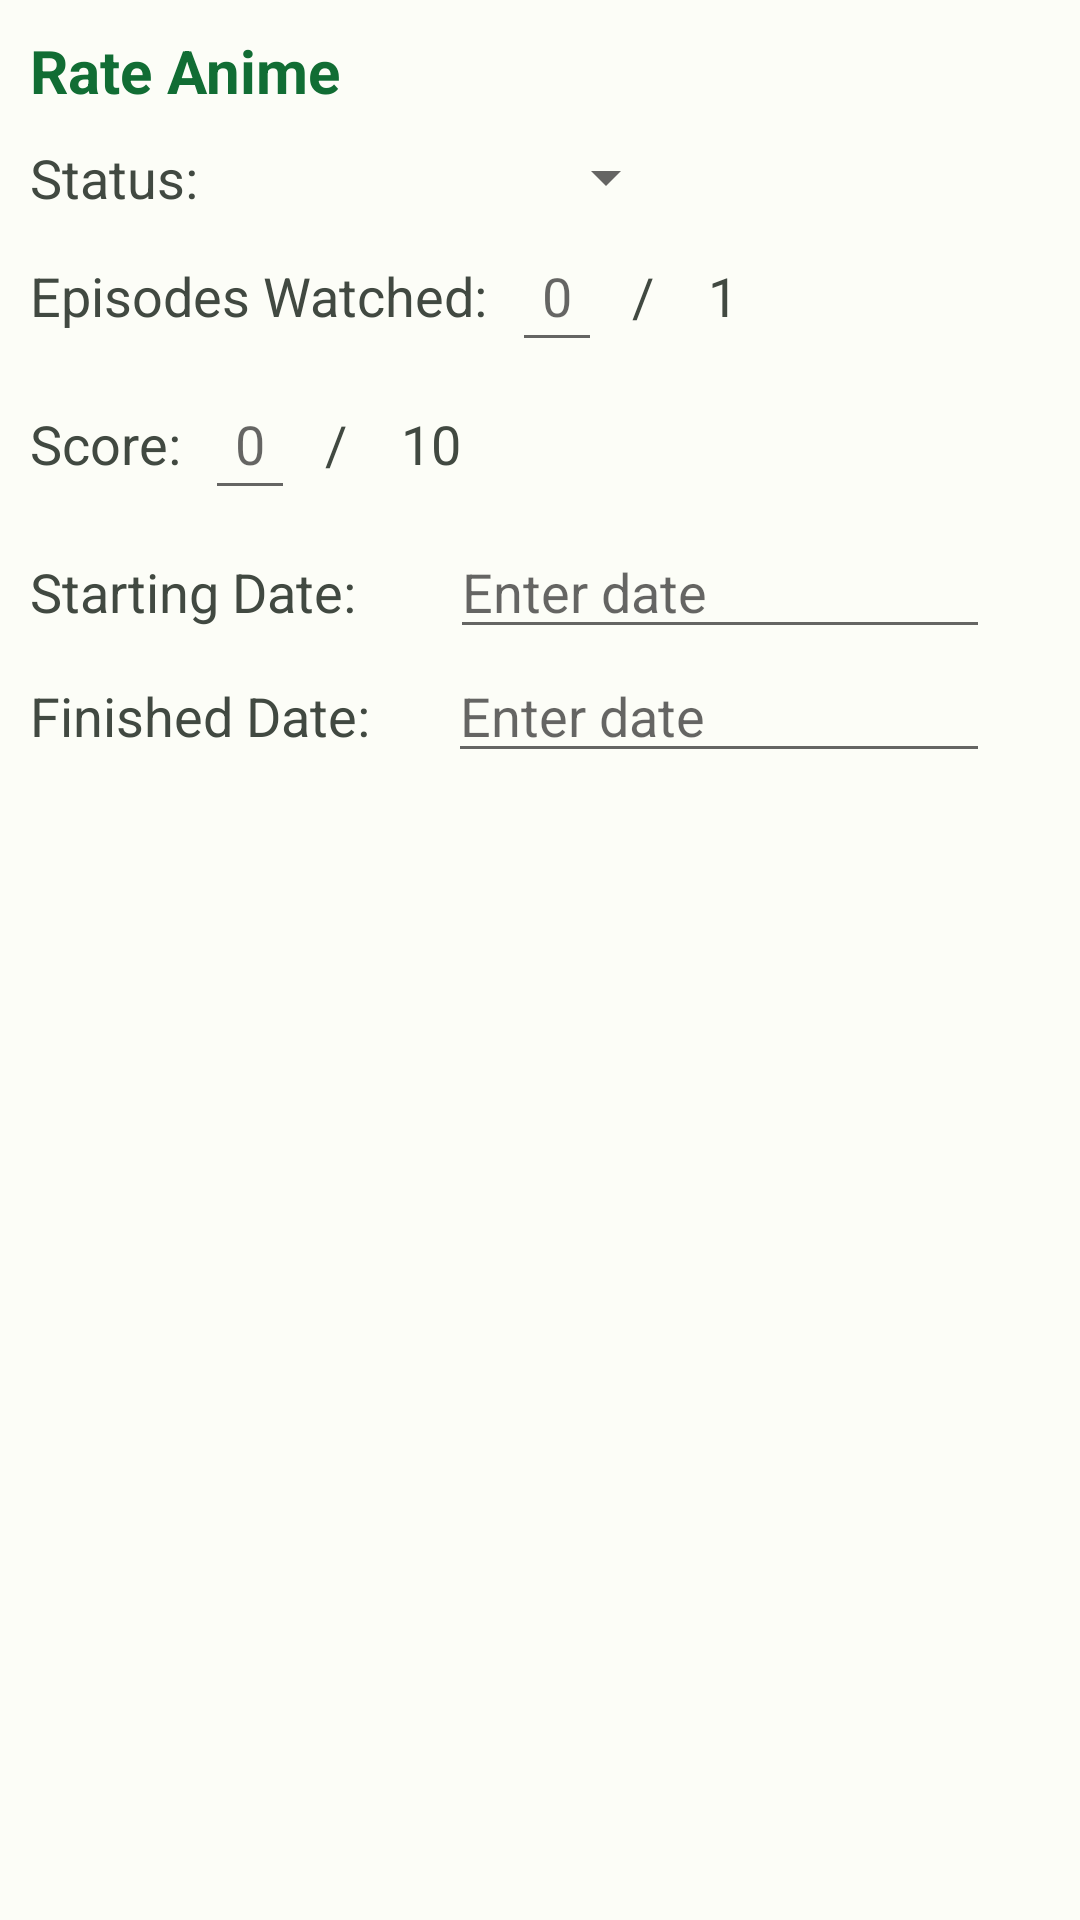

Write the Android layout XML for this screen, with the resource values it uses.
<!-- AndroidManifest.xml: application theme Theme.Anikiwi -->
<!-- res/layout/dialog_rate_anime.xml -->
<?xml version="1.0" encoding="utf-8"?>
<LinearLayout
    xmlns:android="http://schemas.android.com/apk/res/android"
    android:layout_width="match_parent"
    android:layout_height="wrap_content"
    android:orientation="vertical">

    <TextView
        android:layout_width="wrap_content"
        android:layout_height="wrap_content"
        android:text="@string/rate_anime"
        android:textSize="20sp"
        android:textStyle="bold"
        android:textColor="?colorPrimary"
        android:padding="10dp"
        android:gravity="center_horizontal" />

    <RelativeLayout
        android:layout_width="match_parent"
        android:layout_height="wrap_content"
        android:orientation="horizontal">

        <TextView
            android:id="@+id/textViewRateStatus"
            android:layout_width="wrap_content"
            android:layout_height="wrap_content"
            android:textColor="?colorOnSurfaceVariant"
            android:text="Status:"
            android:layout_alignBaseline="@+id/spinnerRateStatus"
            android:textSize="18sp"
            android:paddingEnd="8dp"
            android:paddingStart="10dp" />

        <Spinner
            android:id="@+id/spinnerRateStatus"
            android:layout_width="wrap_content"
            android:layout_height="wrap_content"
            android:layout_alignParentEnd="true"
            android:layout_marginEnd="134dp" />

    </RelativeLayout>

    <Space
        android:layout_width="match_parent"
        android:layout_height="5dp" />

    <RelativeLayout
        android:layout_width="match_parent"
        android:layout_height="wrap_content"
        android:orientation="horizontal">

        <TextView
            android:id="@+id/textViewEpisodes"
            android:layout_width="wrap_content"
            android:layout_height="wrap_content"
            android:textColor="?colorOnSurfaceVariant"
            android:text="Episodes Watched:"
            android:textSize="18sp"
            android:paddingEnd="8dp"
            android:paddingStart="10dp"
            android:layout_alignBaseline="@id/editTextRateEpisodes"
            android:layout_alignTop="@id/editTextRateEpisodes"/>

        <EditText
            android:id="@+id/editTextRateEpisodes"
            android:layout_width="wrap_content"
            android:layout_height="wrap_content"
            android:textColor="?colorPrimary"
            android:hint="0"
            android:padding="10dp"
            android:inputType="number"
            android:autofillHints="Episodes"
            android:layout_toEndOf="@id/textViewEpisodes" />

        <TextView
            android:id="@+id/textViewEpisodesSlash"
            android:layout_width="wrap_content"
            android:layout_height="wrap_content"
            android:textColor="?colorOnSurfaceVariant"
            android:text="/"
            android:textSize="18sp"
            android:paddingEnd="8dp"
            android:paddingStart="10dp"
            android:layout_alignBaseline="@id/editTextRateEpisodes"
            android:layout_alignTop="@id/editTextRateEpisodes"
            android:layout_toEndOf="@id/editTextRateEpisodes"/>

        <TextView
            android:id="@+id/textViewRateMaxEpisodes"
            android:layout_width="wrap_content"
            android:layout_height="wrap_content"
            android:textColor="?colorOnSurfaceVariant"
            android:text="1"
            android:textSize="18sp"
            android:paddingEnd="8dp"
            android:paddingStart="10dp"
            android:layout_alignBaseline="@id/textViewEpisodesSlash"
            android:layout_alignTop="@id/textViewEpisodesSlash"
            android:layout_toEndOf="@id/textViewEpisodesSlash"/>

    </RelativeLayout>

    <Space
        android:layout_width="match_parent"
        android:layout_height="5dp" />

    <RelativeLayout
        android:layout_width="match_parent"
        android:layout_height="wrap_content"
        android:orientation="horizontal">

        <TextView
            android:id="@+id/textViewRateScore"
            android:layout_width="wrap_content"
            android:layout_height="wrap_content"
            android:textColor="?colorOnSurfaceVariant"
            android:text="Score:"
            android:layout_alignBaseline="@id/editTextRateScore"
            android:textSize="18sp"
            android:paddingEnd="8dp"
            android:paddingStart="10dp" />

        <EditText
            android:id="@+id/editTextRateScore"
            android:layout_width="wrap_content"
            android:layout_height="wrap_content"
            android:textColor="?colorPrimary"
            android:hint="0"
            android:padding="10dp"
            android:inputType="number"
            android:autofillHints="Score"
            android:layout_toEndOf="@id/textViewRateScore" />

        <TextView
            android:id="@+id/textViewScoreSlash"
            android:layout_width="wrap_content"
            android:layout_height="wrap_content"
            android:textColor="?colorOnSurfaceVariant"
            android:text="/"
            android:textSize="18sp"
            android:paddingEnd="8dp"
            android:paddingStart="10dp"
            android:layout_alignBaseline="@id/editTextRateScore"
            android:layout_alignTop="@id/editTextRateScore"
            android:layout_toEndOf="@id/editTextRateScore"/>

        <TextView
            android:id="@+id/textViewRateMaxScore"
            android:layout_width="wrap_content"
            android:layout_height="wrap_content"
            android:textColor="?colorOnSurfaceVariant"
            android:text="10"
            android:textSize="18sp"
            android:paddingEnd="8dp"
            android:paddingStart="10dp"
            android:layout_alignBaseline="@id/textViewScoreSlash"
            android:layout_alignTop="@id/textViewScoreSlash"
            android:layout_toEndOf="@id/textViewScoreSlash"/>

    </RelativeLayout>

    <Space
        android:layout_width="match_parent"
        android:layout_height="5dp" />


    <RelativeLayout
        android:layout_width="match_parent"
        android:layout_height="wrap_content"
        android:orientation="horizontal">

    
    <TextView
        android:id="@+id/textViewStartingDate"
        android:layout_width="wrap_content"
        android:layout_height="wrap_content"
        android:textColor="?colorOnSurfaceVariant"
        android:text="Starting Date:"
        android:textSize="18sp"
        android:paddingEnd="8dp"
        android:paddingStart="10dp"
        android:layout_marginTop="10dp"/>

        <EditText
            android:id="@+id/editTextStartingDate"
            android:layout_width="match_parent"
            android:layout_height="wrap_content"
            android:textColor="?colorPrimary"
            android:layout_alignBaseline="@id/textViewStartingDate"
            android:layout_alignParentEnd="true"
            android:layout_marginStart="23dp"
            android:layout_marginTop="5dp"
            android:layout_marginEnd="30dp"
            android:layout_toEndOf="@id/textViewStartingDate"
            android:clickable="false"
            android:cursorVisible="false"
            android:focusable="false"
            android:focusableInTouchMode="false"
            android:hint="@string/enter_date"/>

    </RelativeLayout>

    <RelativeLayout
        android:layout_width="match_parent"
        android:layout_height="wrap_content"
        android:orientation="horizontal">
    
    <TextView
        android:id="@+id/textViewFinishedDate"
        android:layout_width="wrap_content"
        android:layout_height="wrap_content"
        android:textColor="?colorOnSurfaceVariant"
        android:text="Finished Date:"
        android:textSize="18sp"
        android:paddingEnd="8dp"
        android:paddingStart="10dp"
        android:layout_marginTop="10dp"/>

        <EditText
            android:id="@+id/editTextFinishedDate"
            android:layout_width="match_parent"
            android:layout_height="wrap_content"
            android:textColor="?colorPrimary"
            android:layout_alignBaseline="@id/textViewFinishedDate"
            android:layout_alignParentEnd="true"
            android:layout_marginStart="18dp"
            android:layout_marginTop="5dp"
            android:layout_marginEnd="30dp"
            android:layout_toEndOf="@id/textViewFinishedDate"
            android:clickable="false"
            android:cursorVisible="false"
            android:focusable="false"
            android:focusableInTouchMode="false"
            android:hint="@string/enter_date"/>
    </RelativeLayout>

</LinearLayout>
<!-- resources referenced by this layout -->
<resources>
  <string name="enter_date">Enter date</string>
  <string name="rate_anime">Rate Anime</string>
  <color name="white">#FFFFFFFF</color>
  <color name="md_theme_light_primary">#116D34</color>
  <color name="md_theme_light_onPrimary">#FFFFFF</color>
  <color name="md_theme_light_primaryContainer">#9FF6AE</color>
  <color name="md_theme_light_onPrimaryContainer">#00210A</color>
  <color name="color34">#86A59C</color>
  <color name="md_theme_light_secondary">#006B5B</color>
  <color name="md_theme_light_onSecondary">#FFFFFF</color>
  <color name="md_theme_light_secondaryContainer">#79F8DC</color>
  <color name="md_theme_light_onSecondaryContainer">#00201A</color>
  <color name="teal_700">#FF018786</color>
  <color name="md_theme_light_tertiary">#39656D</color>
  <color name="md_theme_light_onTertiary">#FFFFFF</color>
  <color name="md_theme_light_tertiaryContainer">#BDEAF4</color>
  <color name="md_theme_light_onTertiaryContainer">#001F25</color>
  <color name="md_theme_light_error">#BA1A1A</color>
  <color name="md_theme_light_errorContainer">#FFDAD6</color>
  <color name="md_theme_light_onError">#FFFFFF</color>
  <color name="md_theme_light_onErrorContainer">#410002</color>
  <color name="md_theme_light_background">#FCFDF7</color>
  <color name="md_theme_light_onBackground">#1A1C19</color>
  <color name="md_theme_light_surface">#FCFDF7</color>
  <color name="md_theme_light_onSurface">#1A1C19</color>
  <color name="md_theme_light_surfaceVariant">#DDE5DA</color>
  <color name="md_theme_light_onSurfaceVariant">#414941</color>
  <color name="md_theme_light_outline">#727970</color>
  <color name="md_theme_light_inverseOnSurface">#F0F1EC</color>
  <color name="md_theme_light_inverseSurface">#2E312E</color>
  <color name="md_theme_light_inversePrimary">#84D994</color>
  <style name="OverFlowButton" parent="Widget.AppCompat.Light.ActionButton.Overflow">
          <item name="android:tint">?colorOnPrimary</item>
      </style>
  <style name="CustomMenuItemStyle" parent="@android:style/TextAppearance.Widget.IconMenu.Item">
          <item name="android:textColor">?colorPrimary</item>
          <item name="android:textSize">18sp</item>
      </style>
</resources>
